Dataset: Coffe_Bean (GitHub, IkbarSulistio/Coffee-Bean-Roast-Level-Classification). Classes: dark roast, green unroasted, light roast, medium roast.

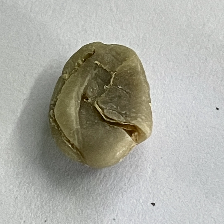
Label: green unroasted

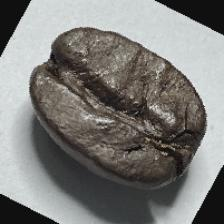
Label: dark roast

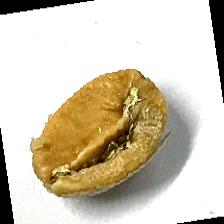
Label: light roast

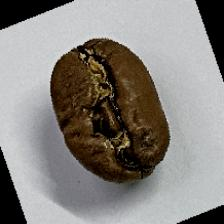
Label: medium roast

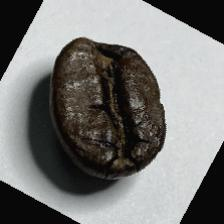
Label: dark roast

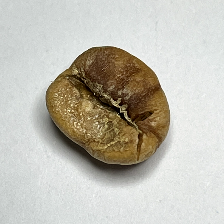
Label: light roast
